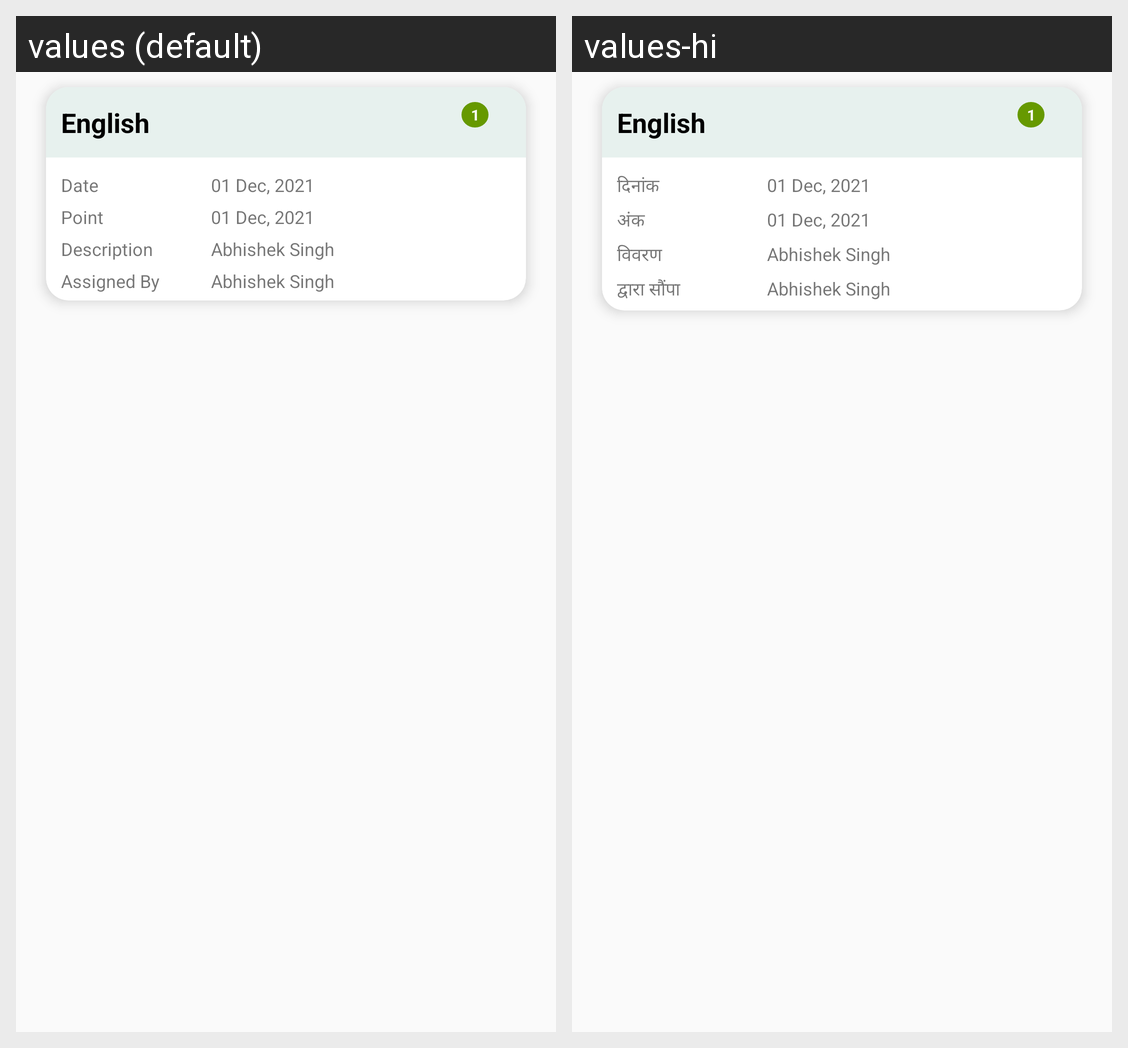

Translations of the strings shown on this Android screen, per locale in the grid:
Android screen res/layout/adapter_student_behaviour.xml rendered under 2 locales, left to right: values (default), values-hi. Device: Nexus 5 (rendered at 1080×1920; each locale shown at half size, 540×960, under a caption strip naming it); theme AppTheme.
Strings drawn on this screen, with the default value and each locale's value (text and hints the layout hard-codes, and strings that could not be matched under every locale, appear in the picture but are not listed):

date
  values: Date
  values-hi: दिनांक

point
  values: Point
  values-hi: अंक

description
  values: Description
  values-hi: विवरण

assigned_by
  values: Assigned By
  values-hi: द्वारा सौंपा
